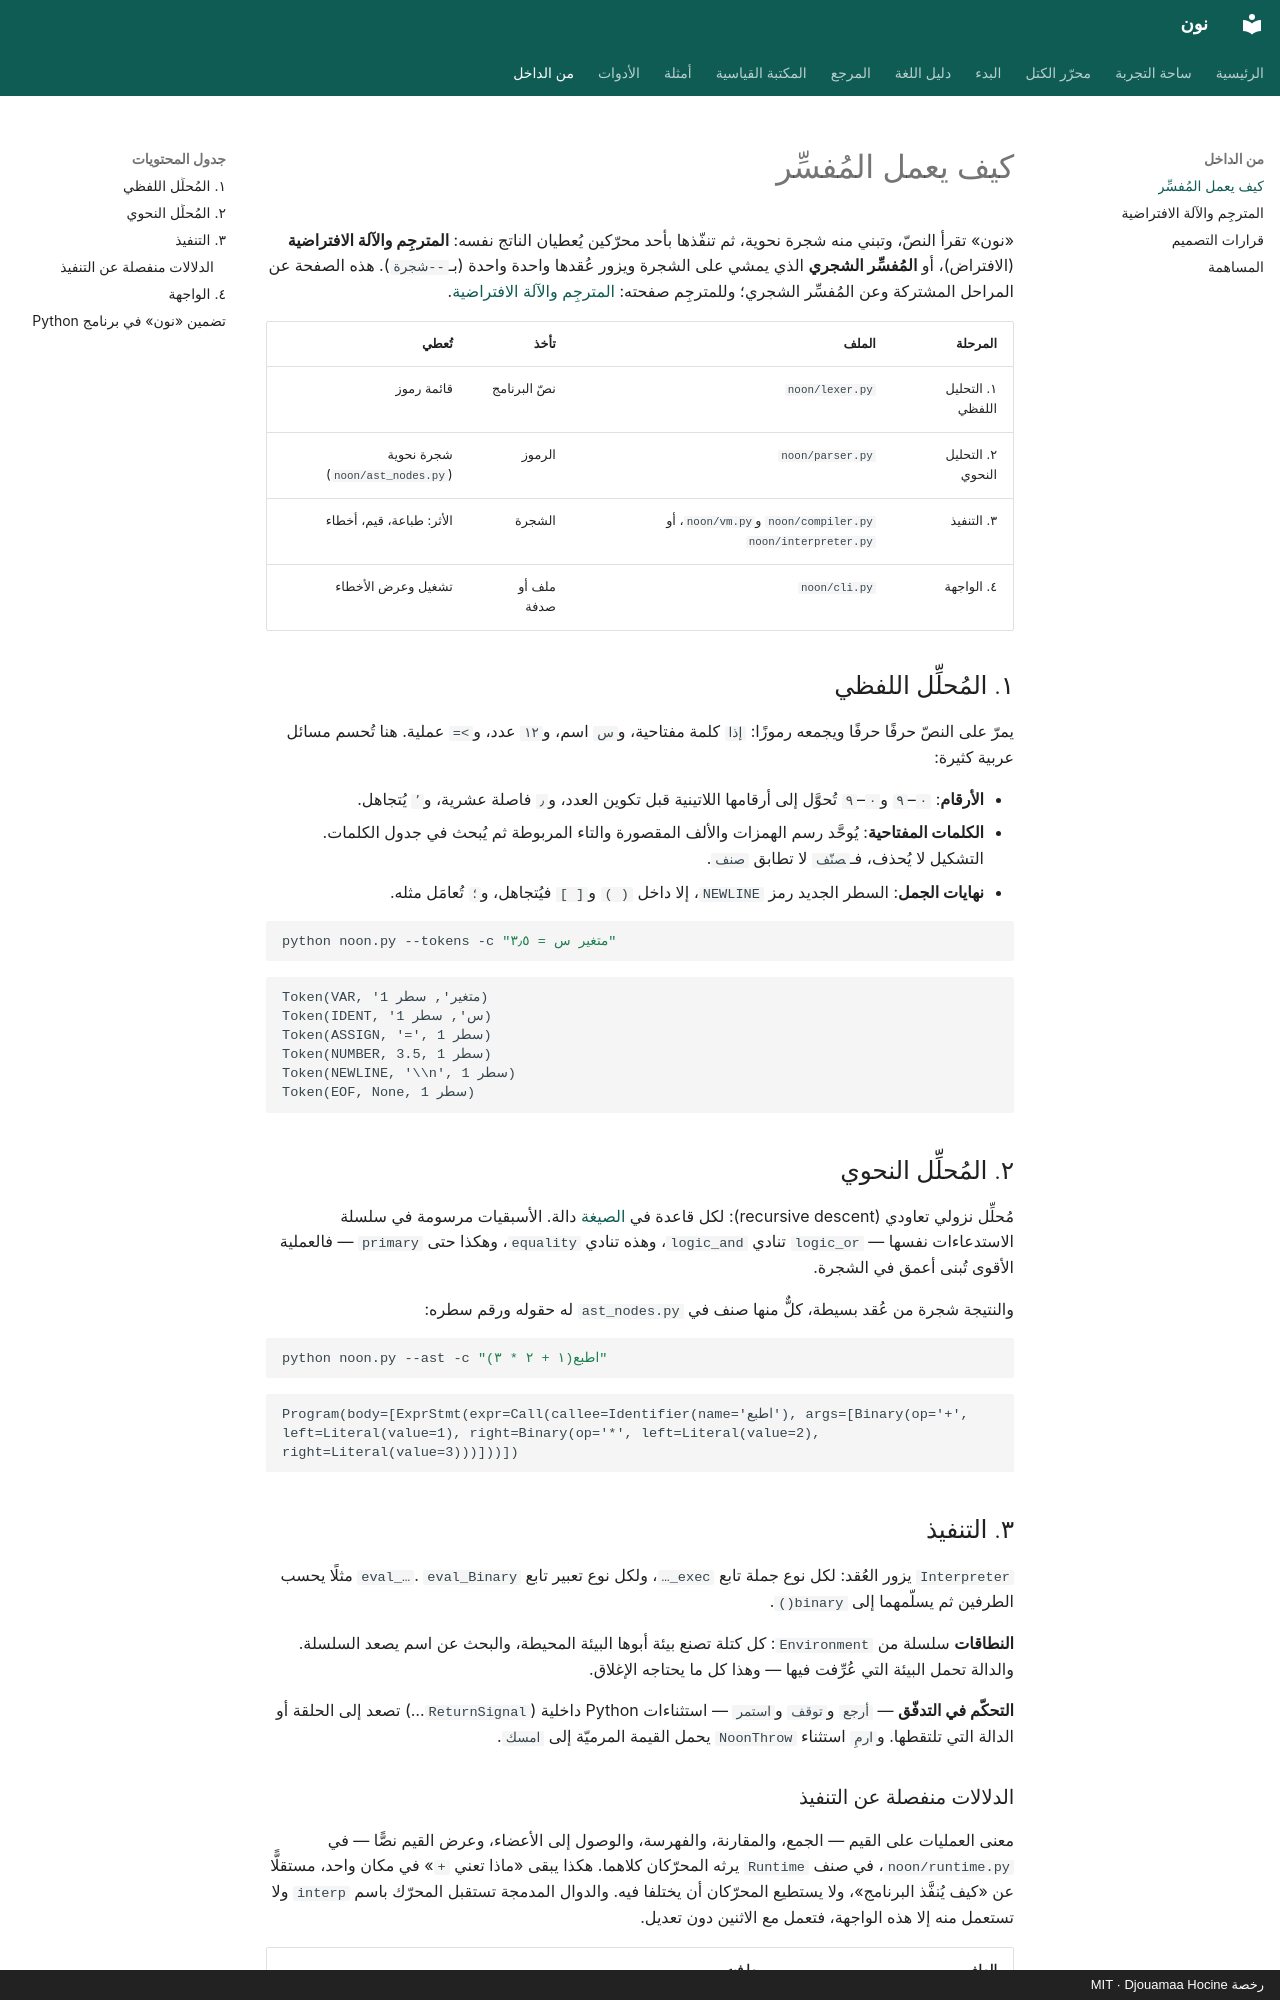

repository: djouamaah/noon-lang · page: internals/architecture/index.html · generator: mkdocs · copyright: رخصة MIT · Djouamaa Hocine

# كيف يعمل المُفسِّر

«نون» تقرأ النصّ، وتبني منه شجرة نحوية، ثم تنفّذها بأحد محرّكين يُعطيان الناتج
نفسه: **المترجِم والآلة الافتراضية** (الافتراض)، أو **المُفسِّر الشجري** الذي يمشي
على الشجرة ويزور عُقدها واحدة واحدة (بـ`--شجرة`). هذه الصفحة عن المراحل المشتركة
وعن المُفسِّر الشجري؛ وللمترجِم صفحته: [المترجِم والآلة الافتراضية](compiler.md).

| المرحلة | الملف | تأخذ | تُعطي |
| --- | --- | --- | --- |
| ١. التحليل اللفظي | `noon/lexer.py` | نصّ البرنامج | قائمة رموز |
| ٢. التحليل النحوي | `noon/parser.py` | الرموز | شجرة نحوية (`noon/ast_nodes.py`) |
| ٣. التنفيذ | `noon/compiler.py` و`noon/vm.py`، أو `noon/interpreter.py` | الشجرة | الأثر: طباعة، قيم، أخطاء |
| ٤. الواجهة | `noon/cli.py` | ملف أو صدفة | تشغيل وعرض الأخطاء |

## ١. المُحلِّل اللفظي

يمرّ على النصّ حرفًا حرفًا ويجمعه رموزًا: `إذا` كلمة مفتاحية، و`س` اسم، و`١٢`
عدد، و`>=` عملية. هنا تُحسم مسائل عربية كثيرة:

- **الأرقام**: `٠`–`٩` و`۰`–`۹` تُحوَّل إلى أرقامها اللاتينية قبل تكوين العدد،
  و`٫` فاصلة عشرية، و`٬` يُتجاهل.
- **الكلمات المفتاحية**: يُوحَّد رسم الهمزات والألف المقصورة والتاء المربوطة ثم
  يُبحث في جدول الكلمات. التشكيل لا يُحذف، فـ`صنّف` لا تطابق `صنف`.
- **نهايات الجمل**: السطر الجديد رمز `NEWLINE`، إلا داخل `( )` و`[ ]` فيُتجاهل،
  و`؛` تُعامَل مثله.

```bash
python noon.py --tokens -c "متغير س = ٣٫٥"
```

```text
Token(VAR, 'متغير', سطر 1)
Token(IDENT, 'س', سطر 1)
Token(ASSIGN, '=', سطر 1)
Token(NUMBER, 3.5, سطر 1)
Token(NEWLINE, '\\n', سطر 1)
Token(EOF, None, سطر 1)
```

## ٢. المُحلِّل النحوي

مُحلِّل نزولي تعاودي (recursive descent): لكل قاعدة في [الصيغة](../reference/grammar.md)
دالة. الأسبقيات مرسومة في سلسلة الاستدعاءات نفسها — `logic_or` تنادي
`logic_and`، وهذه تنادي `equality`، وهكذا حتى `primary` — فالعملية الأقوى
تُبنى أعمق في الشجرة.

والنتيجة شجرة من عُقد بسيطة، كلٌّ منها صنف في `ast_nodes.py` له حقوله ورقم سطره:

```bash
python noon.py --ast -c "اطبع(١ + ٢ * ٣)"
```

```text
Program(body=[ExprStmt(expr=Call(callee=Identifier(name='اطبع'), args=[Binary(op='+', left=Literal(value=1), right=Binary(op='*', left=Literal(value=2), right=Literal(value=3)))]))])
```

## ٣. التنفيذ

`Interpreter` يزور العُقد: لكل نوع جملة تابع `exec_…`، ولكل نوع تعبير تابع
`eval_…`. `eval_Binary` مثلًا يحسب الطرفين ثم يسلّمهما إلى `binary()`.

**النطاقات** سلسلة من `Environment`: كل كتلة تصنع بيئة أبوها البيئة المحيطة،
والبحث عن اسم يصعد السلسلة. والدالة تحمل البيئة التي عُرِّفت فيها — وهذا كل
ما يحتاجه الإغلاق.

**التحكّم في التدفّق** — `أرجع` و`توقف` و`استمر` — استثناءات Python داخلية
(`ReturnSignal`…) تصعد إلى الحلقة أو الدالة التي تلتقطها. و`ارمِ` استثناء
`NoonThrow` يحمل القيمة المرميّة إلى `امسك`.
